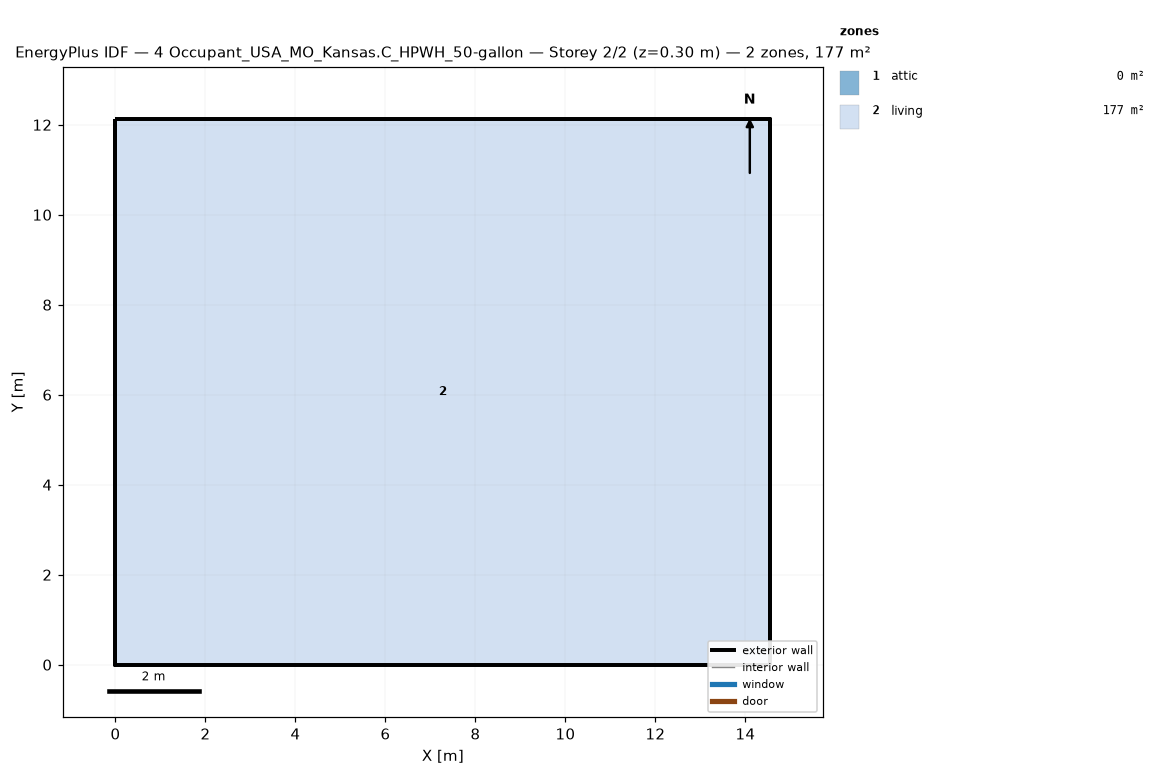
=== STOREY PLAN SPEC (per zone: floor XY polygon, exterior-wall plan segments, windows/doors) ===
zone 1: attic  (0.0 m²)
  exterior wall: (14.55, 0.00) – (14.55, 12.13) – (14.55, 6.06)  [18.2 m]
  exterior wall: (0.00, 12.13) – (0.00, 0.00) – (0.00, 6.06)  [18.2 m]
zone 2: living  (176.5 m²)
  floor: (0.00, 0.00) (0.00, 12.13) (14.55, 12.13) (14.55, 0.00)
  exterior wall: (0.00, 0.00) – (14.55, 0.00)  [14.6 m]
  exterior wall: (14.55, 0.00) – (14.55, 12.13)  [12.1 m]
  exterior wall: (14.55, 12.13) – (0.00, 12.13)  [14.6 m]
  exterior wall: (0.00, 12.13) – (0.00, 0.00)  [12.1 m]

=== DERIVED (storey summary) ===
Building: 4 Occupant_USA_MO_Kansas.C_HPWH_50-gallon
Storey: 2 of 2  (floor level z = 0.30 m)
Storey gross floor area: 176.5 m²
Zones on this storey: 2
  - attic: floor 0.0 m²; exterior wall 36.4 m (24.5 m²); WWR 0.0%
  - living: floor 176.5 m²; exterior wall 53.4 m (146.4 m²); WWR 0.0%
Zone adjacency: (none detected)